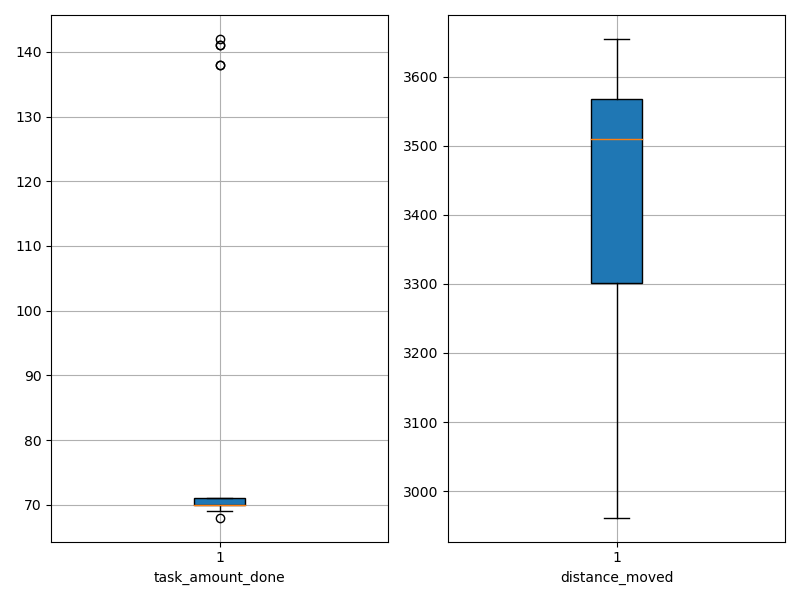

Values plotted in this chart, from the file beside it:
agent_id, task_amount_done, distance_moved
0, 69.0, 3137
1, 70.0, 3404
2, 71.0, 3013
3, 69.0, 3534
4, 69.0, 2962
5, 70.0, 3386
6, 71.0, 3396
7, 70.0, 3606
8, 70.0, 3570
9, 70.0, 3359
10, 70.0, 3515
11, 70.0, 3361
12, 71.0, 3551
13, 70.0, 3551
14, 71.0, 3623
15, 70.0, 3513
16, 69.0, 3568
17, 71.0, 3617
18, 69.0, 3595
19, 71.0, 3620
20, 71.0, 3526
21, 70.0, 3655
22, 70.0, 3389
23, 141.0, 3226
24, 70.0, 3096
25, 71.0, 3531
26, 70.0, 3598
27, 70.0, 3282
28, 71.0, 3571
29, 70.0, 3474
30, 70.0, 3174
31, 71.0, 3172
32, 138.0, 3035
33, 71.0, 3164
34, 69.0, 3398
35, 70.0, 3364
36, 69.0, 3581
37, 69.0, 3506
38, 70.0, 3560
39, 69.0, 3363
40, 138.0, 3118
41, 141.0, 2991
42, 71.0, 3652
43, 70.0, 3637
44, 69.0, 3536
45, 70.0, 3565
46, 68.0, 3556
47, 142.0, 3108
48, 69.0, 3566
49, 71.0, 3476
